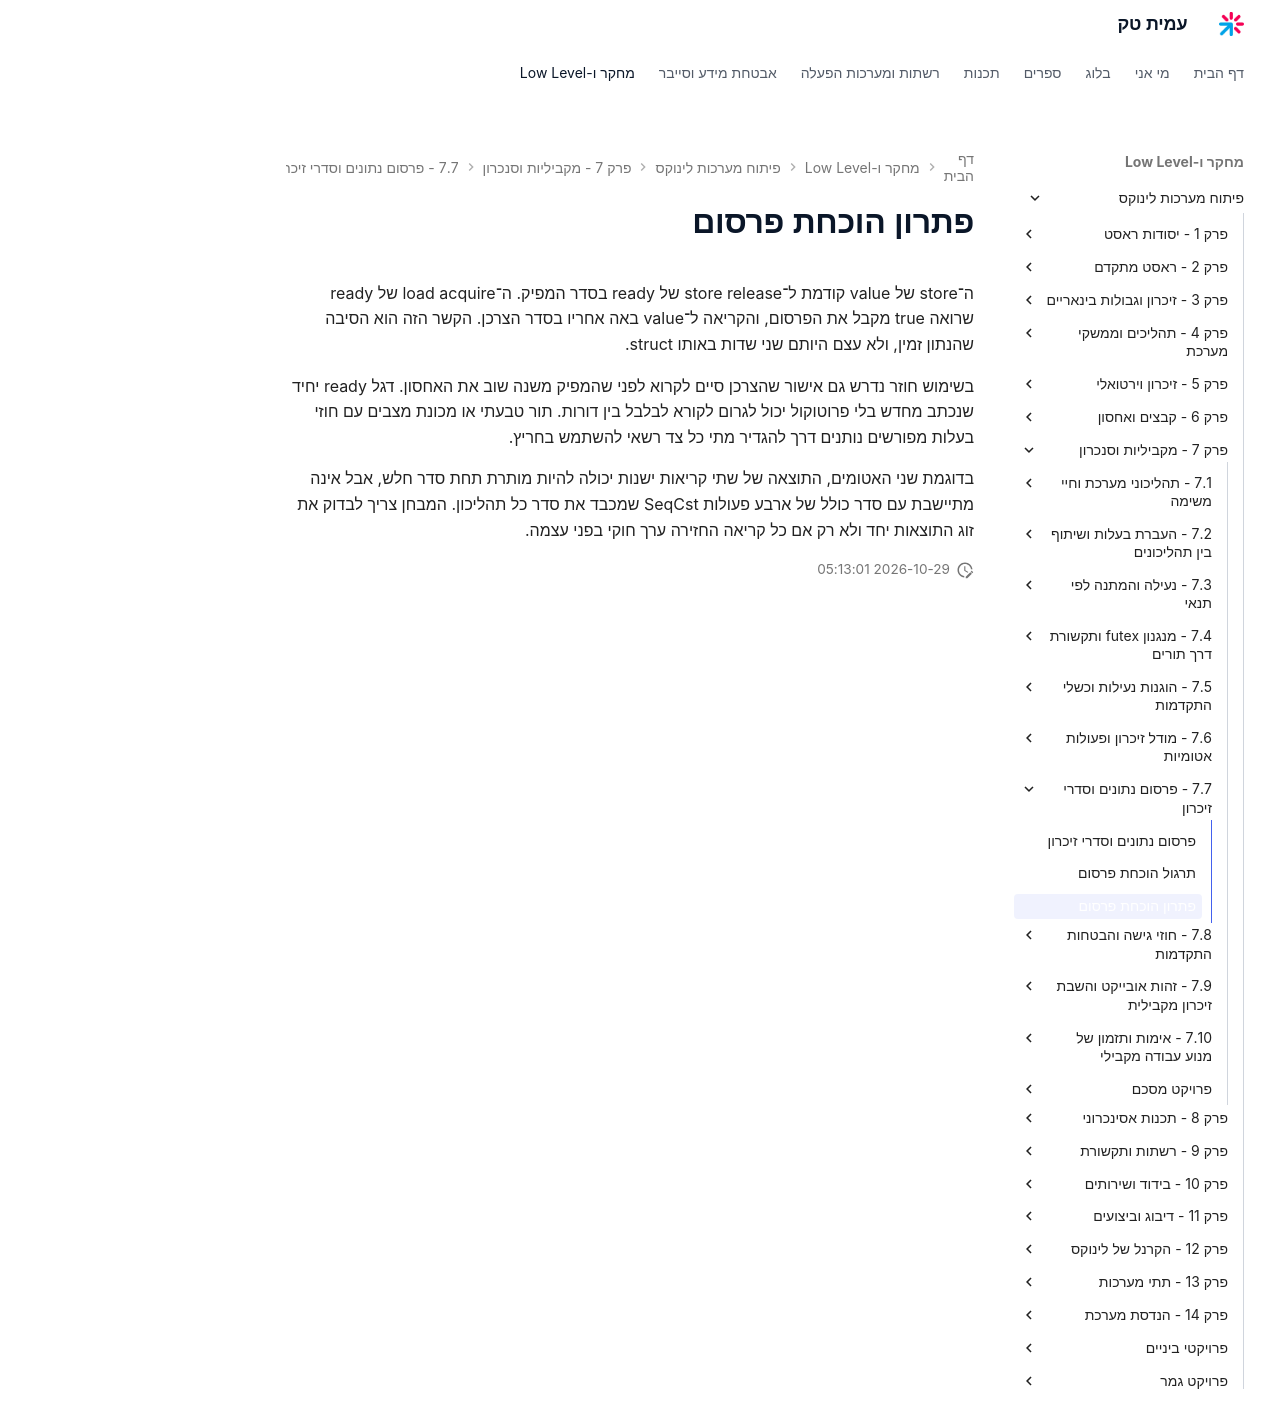

repository: AmitPinchasi/amittech · page: פיתוח-מערכות-לינוקס/7 - מקביליות וסנכרון/7.7 - פרסום נתונים וסדרי זיכרון/7.7 - פרסום נתונים וסדרי זיכרון - פתרון/index.html · generator: mkdocs

# פתרון הוכחת פרסום

ה־store של value קודמת ל־store release של ready בסדר המפיק. ה־load acquire של ready שרואה true מקבל את הפרסום, והקריאה ל־value באה אחריו בסדר הצרכן. הקשר הזה הוא הסיבה שהנתון זמין, ולא עצם היותם שני שדות באותו struct.

בשימוש חוזר נדרש גם אישור שהצרכן סיים לקרוא לפני שהמפיק משנה שוב את האחסון. דגל ready יחיד שנכתב מחדש בלי פרוטוקול יכול לגרום לקורא לבלבל בין דורות. תור טבעתי או מכונת מצבים עם חוזי בעלות מפורשים נותנים דרך להגדיר מתי כל צד רשאי להשתמש בחריץ.

בדוגמת שני האטומים, התוצאה של שתי קריאות ישנות יכולה להיות מותרת תחת סדר חלש, אבל אינה מתיישבת עם סדר כולל של ארבע פעולות SeqCst שמכבד את סדר כל תהליכון. המבחן צריך לבדוק את זוג התוצאות יחד ולא רק אם כל קריאה החזירה ערך חוקי בפני עצמה.
